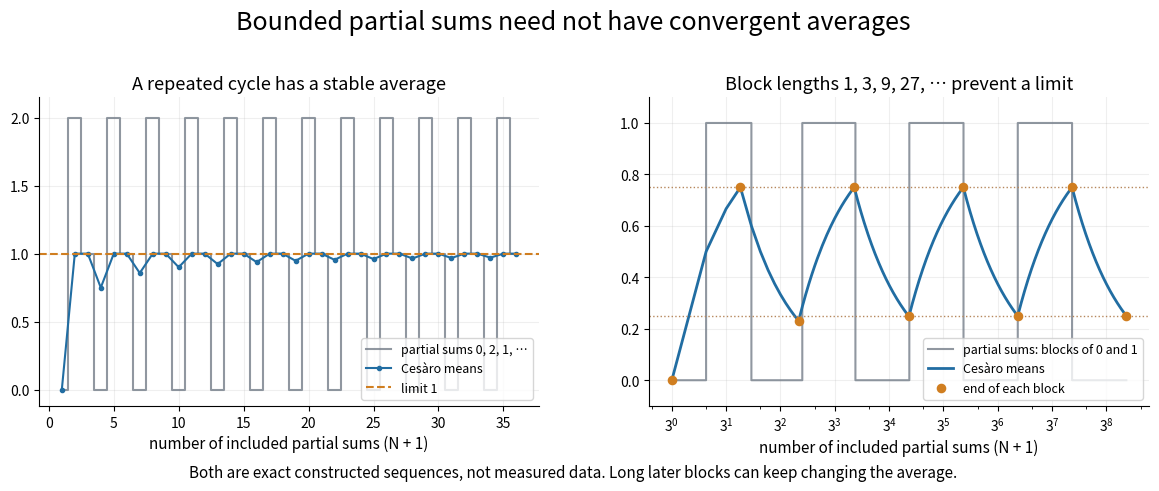

Source code (Python): (Note: this script raises an exception after producing the figure.)
"""Exact examples showing periodic averaging and failure for longer blocks."""
from pathlib import Path

import matplotlib

matplotlib.use("Agg")
import matplotlib.pyplot as plt
import numpy as np


def main():
    fig, axes = plt.subplots(1, 2, figsize=(12, 4.9), dpi=110)
    fig.patch.set_facecolor("white")
    fig.suptitle("Bounded partial sums need not have convergent averages", fontsize=18, y=0.98)
    m = np.arange(1, 37)
    periodic = np.tile([0, 2, 1], 12)
    axes[0].step(m, periodic, where="mid", color="#747d89", alpha=0.8, label="partial sums 0, 2, 1, …")
    axes[0].plot(m, np.cumsum(periodic)/m, color="#216da2", marker="o", markersize=3, label="Cesàro means")
    axes[0].axhline(1, color="#d07e20", linestyle="--", label="limit 1")
    axes[0].set_title("A repeated cycle has a stable average", fontsize=13)
    blocks = np.concatenate([np.full(3**j, j%2) for j in range(9)])
    count = np.arange(1, len(blocks)+1)
    mean = np.cumsum(blocks)/count
    axes[1].step(count, blocks, where="post", color="#747d89", alpha=0.8, label="partial sums: blocks of 0 and 1")
    axes[1].plot(count, mean, color="#216da2", linewidth=2, label="Cesàro means")
    ends = np.cumsum([3**j for j in range(9)])
    axes[1].scatter(ends, mean[ends-1], color="#d07e20", s=35, zorder=5, label="end of each block")
    axes[1].axhline(0.25, color="#b6875c", linestyle=":", linewidth=1)
    axes[1].axhline(0.75, color="#b6875c", linestyle=":", linewidth=1)
    axes[1].set_xscale("log", base=3)
    axes[1].set_title("Block lengths 1, 3, 9, 27, … prevent a limit", fontsize=13)
    for ax in axes:
        ax.set_xlabel("number of included partial sums (N + 1)", fontsize=11)
        ax.grid(alpha=0.20)
        ax.spines[["top", "right"]].set_visible(False)
        ax.legend(fontsize=9, loc="lower right")
    axes[0].set_ylim(-0.12, 2.15)
    axes[1].set_ylim(-0.10, 1.10)
    fig.text(0.5, 0.025, "Both are exact constructed sequences, not measured data. Long later blocks can keep changing the average.", ha="center", fontsize=11)
    fig.subplots_adjust(left=0.055, right=0.98, top=0.80, bottom=0.17, wspace=0.22)
    fig.savefig(Path(__file__).with_suffix(".png").name, facecolor="white")
    plt.close(fig)


if __name__ == "__main__":
    main()
